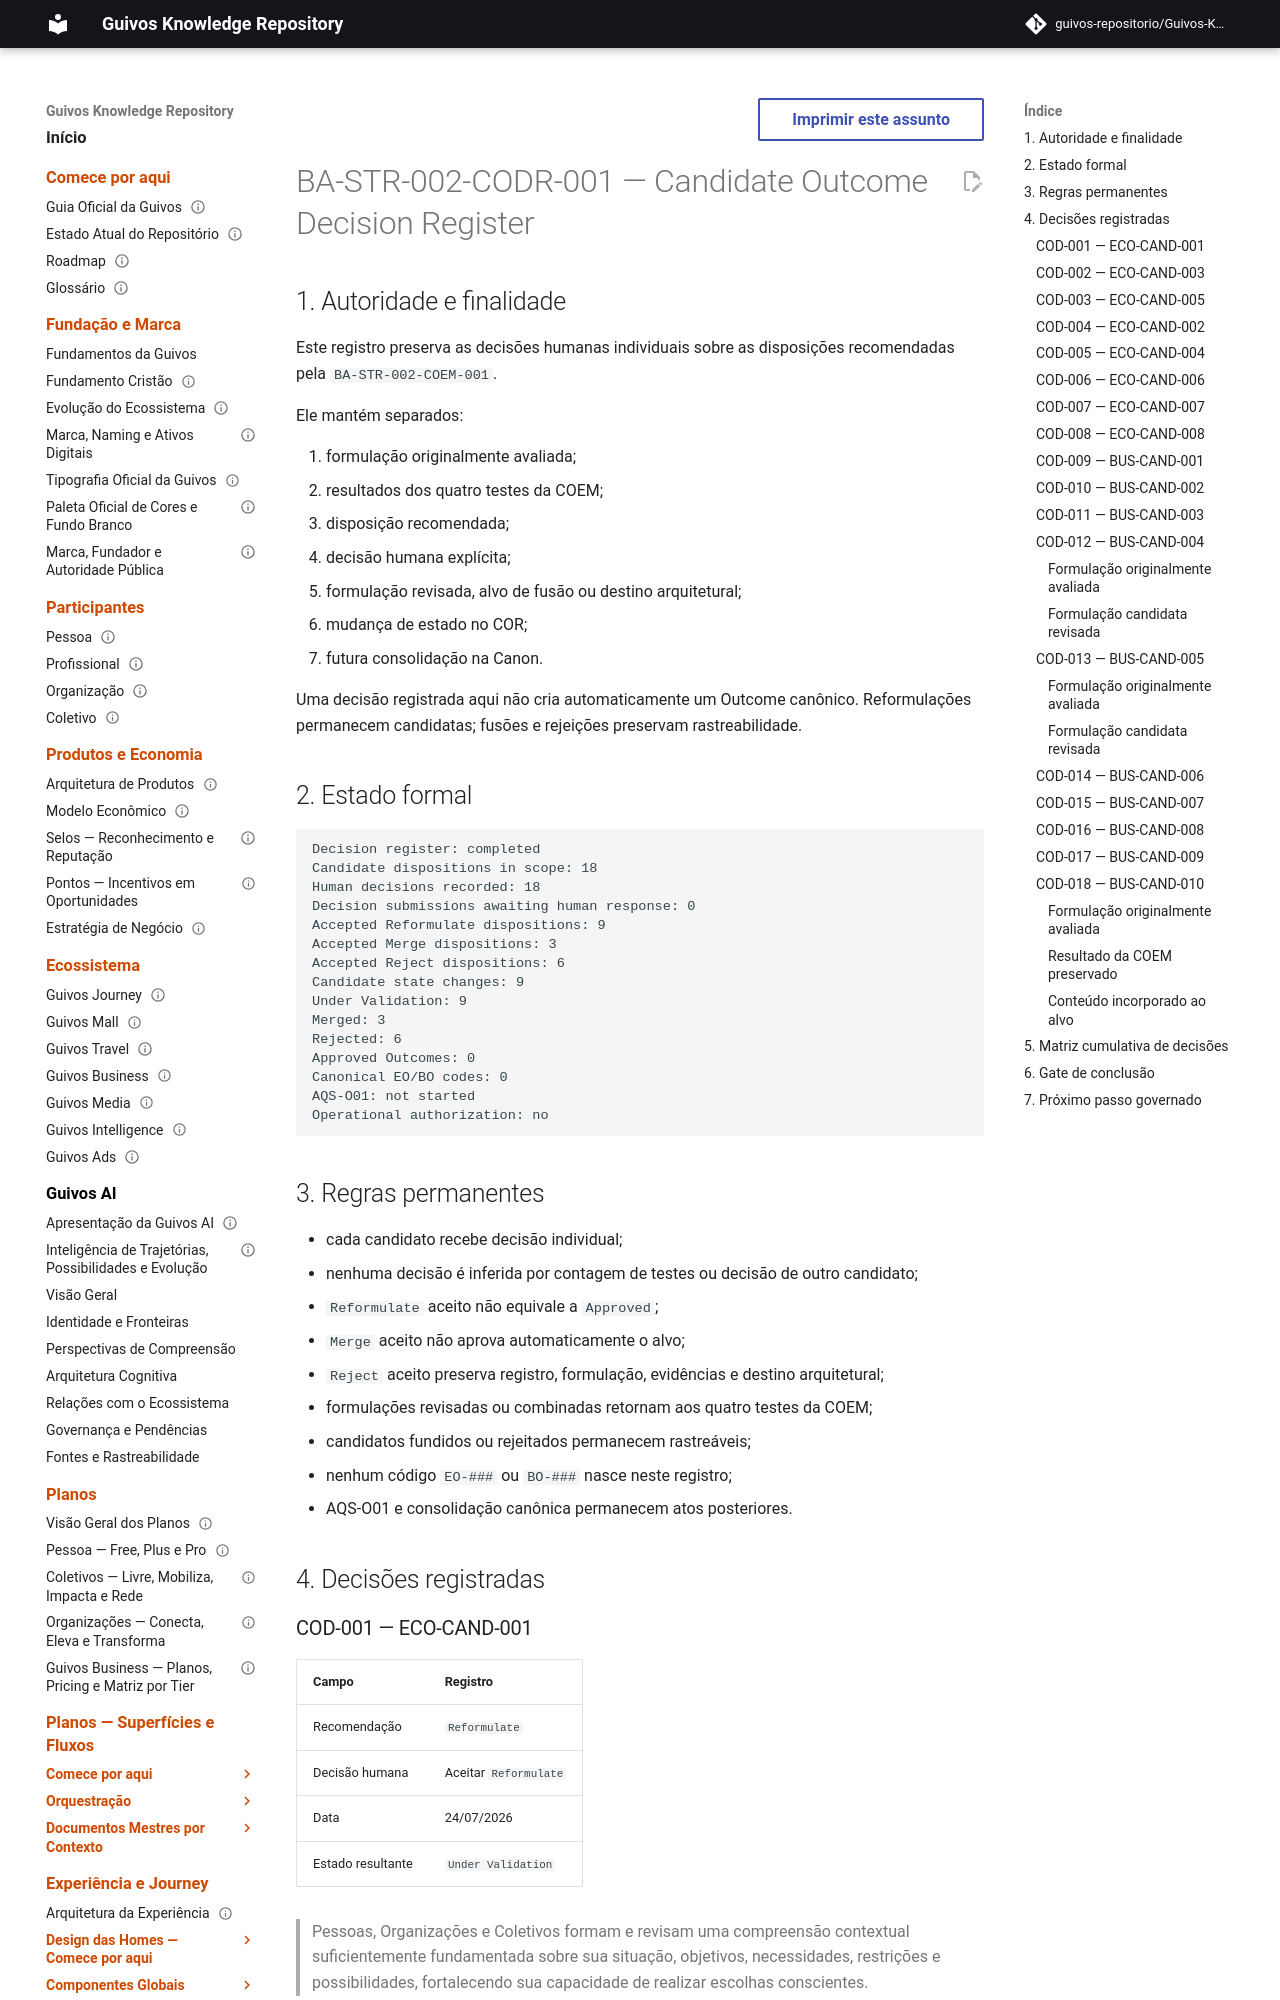

repository: guivos-repositorio/Guivos-Knowledge-Repository · page: business-architecture/strategy/candidate-outcome-decision-register/index.html · generator: mkdocs

---
id: BA-STR-002-CODR-001
title: Candidate Outcome Decision Register
status: active
version: 0.34.0
owner: Guivos Business Architecture
last_updated: 2026-07-26
parent: BA-STR-002
depends_on:
  - BA-STR-002-COR-001
  - BA-STR-002-COEM-001
  - GKR-GOV-OUT-001
related:
  - BA-STR-002-EOVB-001
  - BA-STR-002-EOVB-002
  - BA-STR-002-EOVB-003
  - BA-STR-002-EOVB-004
  - BA-STR-002-EOVB-005
  - BA-STR-002-EOVB-006
  - RP-001-EVIDENCE
  - GKR-R6-RESUMPTION-001
  - BA-STR-002-COD-SUB-002
  - BA-STR-002-COD-SUB-003
  - BA-STR-002-COD-SUB-004
  - BA-STR-002-COD-SUB-005
  - BA-STR-002-COD-SUB-006
  - BA-STR-002-COD-SUB-007
  - BA-STR-002-COD-SUB-008
  - BA-STR-002-COD-SUB-009
  - BA-STR-002-COD-SUB-010
  - BA-STR-002-COD-SUB-011
  - BA-STR-002-COD-SUB-012
  - BA-STR-002-COD-SUB-013
  - BA-STR-002-COD-SUB-014
  - BA-STR-002-COD-SUB-015
  - BA-STR-002-COD-SUB-016
  - BA-STR-002-COD-SUB-017
  - BA-STR-002-COD-SUB-018
  - COD-001
  - COD-002
  - COD-003
  - COD-004
  - COD-005
  - COD-006
  - COD-007
  - COD-008
  - COD-009
  - COD-010
  - COD-011
  - COD-012
  - COD-013
  - COD-014
  - COD-015
  - COD-016
  - COD-017
  - COD-018
  - M7.20
normative: false
execution_status: completed
---

# BA-STR-002-CODR-001 — Candidate Outcome Decision Register

## 1. Autoridade e finalidade

Este registro preserva as decisões humanas individuais sobre as disposições recomendadas pela `BA-STR-002-COEM-001`.

Ele mantém separados:

1. formulação originalmente avaliada;
2. resultados dos quatro testes da COEM;
3. disposição recomendada;
4. decisão humana explícita;
5. formulação revisada, alvo de fusão ou destino arquitetural;
6. mudança de estado no COR;
7. futura consolidação na Canon.

Uma decisão registrada aqui não cria automaticamente um Outcome canônico. Reformulações permanecem candidatas; fusões e rejeições preservam rastreabilidade.

## 2. Estado formal

```text
Decision register: completed
Candidate dispositions in scope: 18
Human decisions recorded: 18
Decision submissions awaiting human response: 0
Accepted Reformulate dispositions: 9
Accepted Merge dispositions: 3
Accepted Reject dispositions: 6
Candidate state changes: 9
Under Validation: 9
Merged: 3
Rejected: 6
Approved Outcomes: 0
Canonical EO/BO codes: 0
AQS-O01: not started
Operational authorization: no
```
